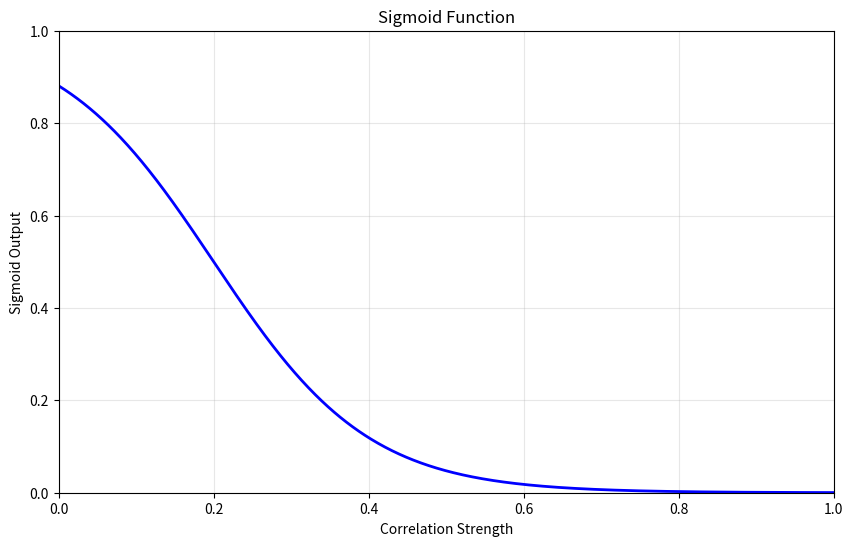

Source code (Python):
import numpy as np
import matplotlib.pyplot as plt

def sigmoid(correlation_strength, midpoint=0.2, steepness=10):
    sig = 1 - 1 / (1 + np.exp(-steepness * (correlation_strength - midpoint)))
    return sig

# データの準備
x = np.linspace(0, 1, 1000)
y = sigmoid(x)

# グラフの描画
plt.figure(figsize=(10, 6))
plt.plot(x, y, 'b-', linewidth=2)
plt.title('Sigmoid Function')
plt.xlabel('Correlation Strength')
plt.ylabel('Sigmoid Output')
plt.grid(True, alpha=0.3)
plt.xlim(0, 1)
plt.ylim(0, 1)
plt.show()